Photos from the image-classification dataset "exercise_quality_v1" in the GitHub repository ody09/GymProject. Its 6 classes are: bicep curl bad form, bicep curl good form, push-up bad form, push-up good form, squat bad form, squat good form.

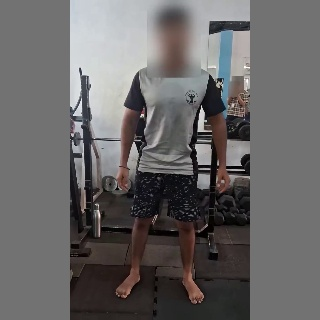
Label: squat bad form

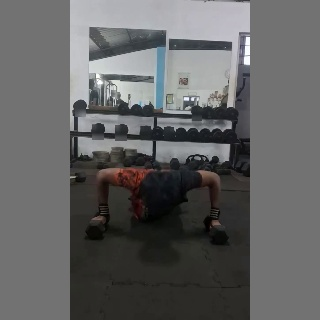
Label: push-up bad form

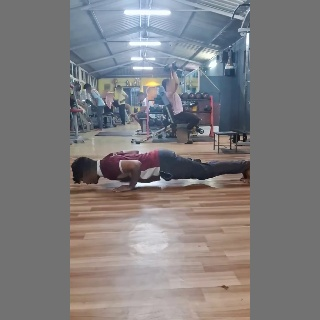
Label: push-up good form

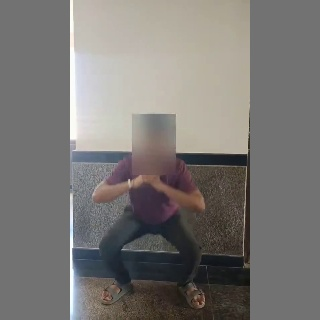
Label: squat good form

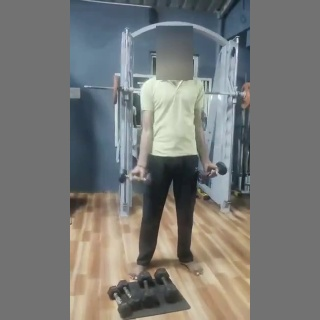
Label: bicep curl good form

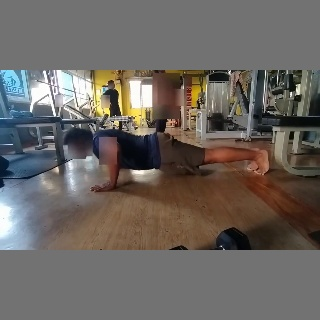
Label: push-up good form
